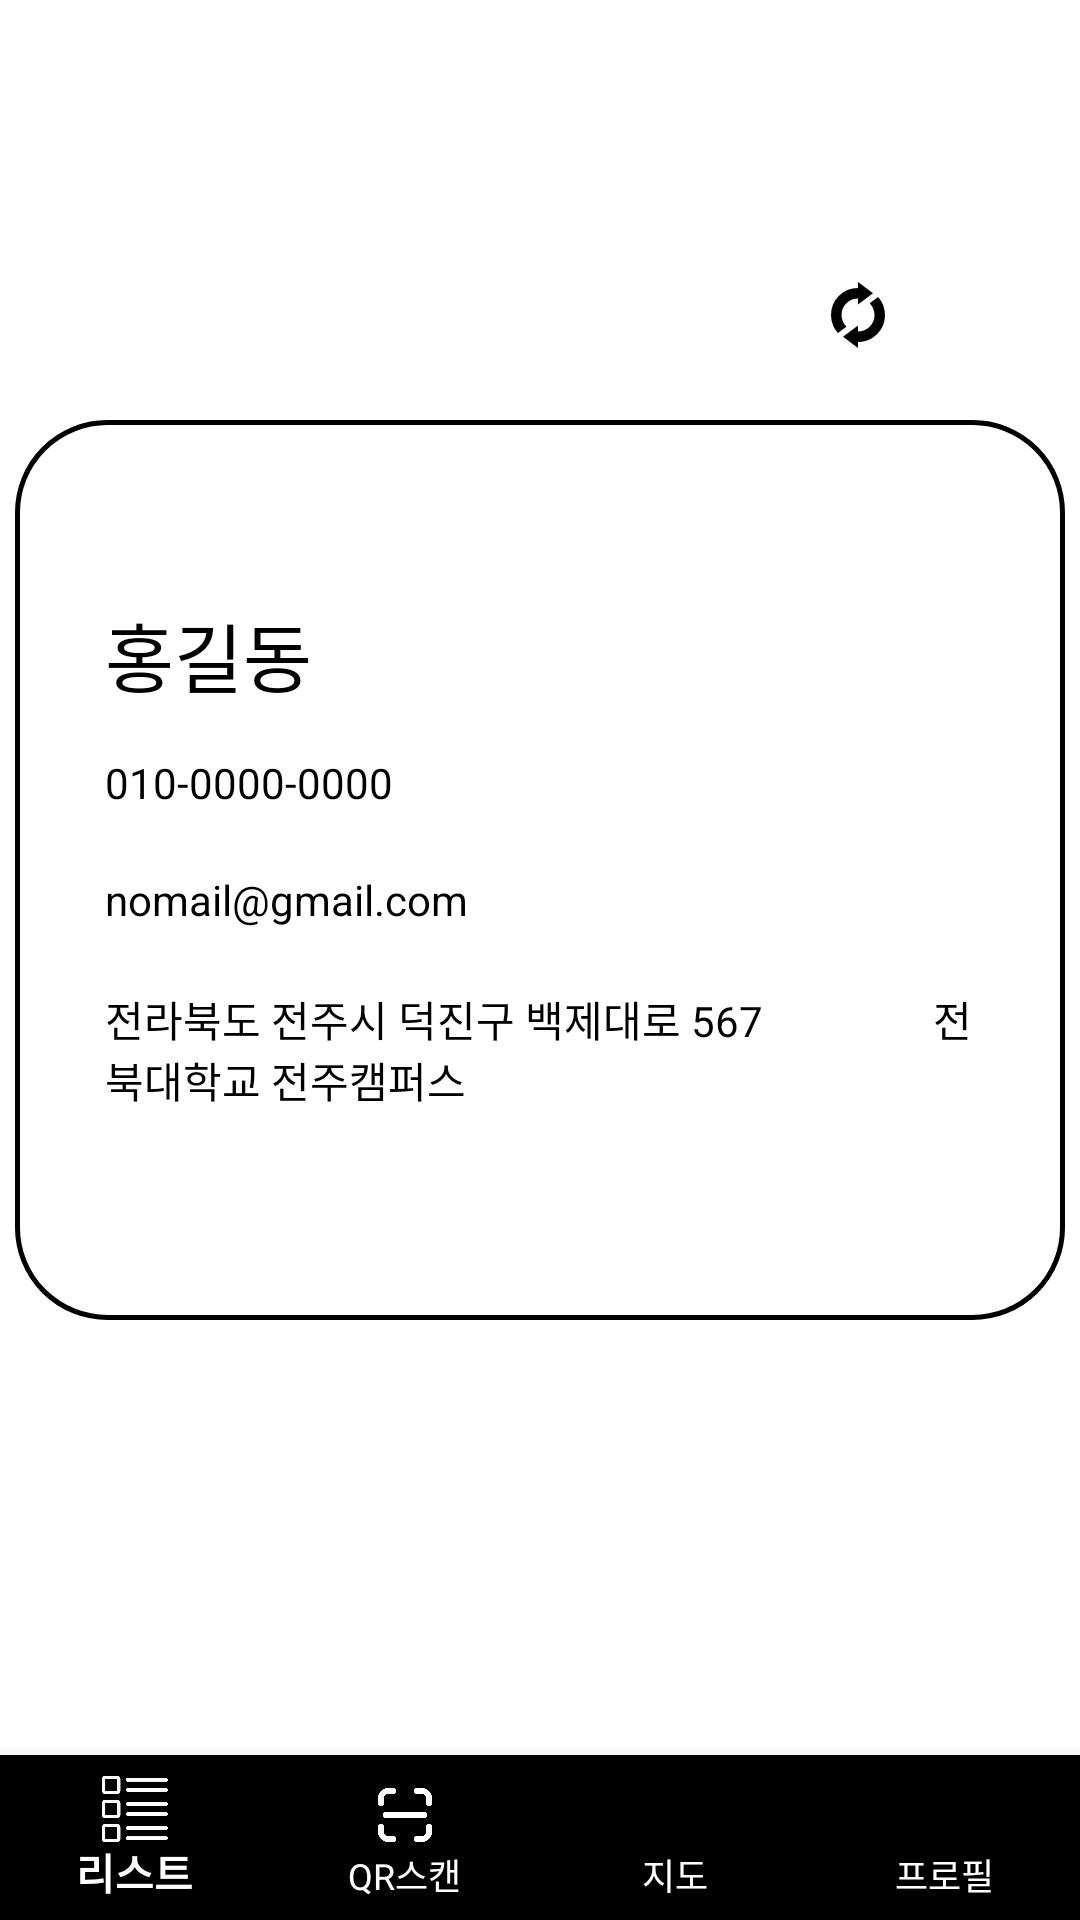

This screen was rendered from an Android layout file. Write that file and the resources it references.
<!-- AndroidManifest.xml: application theme Theme.AppCompat.NoActionBar -->
<!-- res/layout/activity_list_sc_card_backpage.xml -->
<?xml version="1.0" encoding="utf-8"?>
<androidx.constraintlayout.widget.ConstraintLayout xmlns:android="http://schemas.android.com/apk/res/android"
    xmlns:app="http://schemas.android.com/apk/res-auto"
    xmlns:tools="http://schemas.android.com/tools"
    android:layout_width="match_parent"
    android:layout_height="match_parent"
    android:background="@color/white"
    tools:context=".nameCard_backpage">

    <LinearLayout
        android:id="@+id/linearLayout"
        android:layout_width="match_parent"
        android:layout_height="50dp"
        android:orientation="horizontal"
        app:layout_constraintBottom_toBottomOf="parent"
        app:layout_constraintEnd_toEndOf="parent"
        app:layout_constraintStart_toStartOf="parent"
        app:layout_constraintTop_toTopOf="parent"
        app:layout_constraintVertical_bias="0.0"
        android:paddingRight="90dp">

        <View
            android:layout_width="0dp"
            android:layout_height="0dp"
            android:layout_weight="1" />

    </LinearLayout>

    <FrameLayout
        android:id="@+id/frameLayout"
        android:layout_width="match_parent"
        android:layout_height="430dp"
        android:paddingTop="30dp"
        app:layout_constraintBottom_toBottomOf="parent"
        app:layout_constraintEnd_toEndOf="parent"
        app:layout_constraintHorizontal_bias="0.0"
        app:layout_constraintStart_toStartOf="parent"
        app:layout_constraintTop_toBottomOf="@+id/linearLayout"
        app:layout_constraintVertical_bias="0.0">

        <ImageButton
            android:id="@+id/return_btn"
            android:layout_width="wrap_content"
            android:layout_height="50dp"
            android:layout_gravity="right"
            android:background="@color/white"
            android:layout_marginRight="50dp"
            android:contentDescription="명함 뒤로 돌려주는 버튼"
            android:minWidth="48dp"
            android:minHeight="48dp"
            android:src="@drawable/return_btn" />

        <LinearLayout
            android:layout_width="350dp"
            android:layout_height="300dp"
            android:orientation="vertical"
            android:layout_marginTop="10dp"
            android:layout_gravity="center"
            android:background="@drawable/radius"
            android:padding="20dp">

            <TextView
                android:layout_width="wrap_content"
                android:layout_height="wrap_content"
                android:text="홍길동"
                android:layout_marginTop="40dp"
                android:layout_marginLeft="10dp"
                android:textSize="25dp"
                android:textColor="@color/black" />
            <TextView
                android:layout_width="wrap_content"
                android:layout_height="wrap_content"
                android:text="010-0000-0000"
                android:layout_margin="10dp"
                android:paddingTop="5dp"
                android:textColor="@color/black" />
            <TextView
                android:layout_width="wrap_content"
                android:layout_height="wrap_content"
                android:text="nomail@gmail.com"
                android:layout_margin="10dp"
                android:textColor="@color/black" />
            <TextView
                android:layout_width="wrap_content"
                android:layout_height="wrap_content"
                android:text="전라북도 전주시 덕진구 백제대로 567
                전북대학교 전주캠퍼스"
                android:layout_margin="10dp"
                android:textColor="@color/black" />
        </LinearLayout>
    </FrameLayout>

    <LinearLayout
        android:id="@+id/linearLayout3"
        android:layout_width="409dp"
        android:layout_height="60dp"
        android:background="@color/white"
        android:gravity="center"
        android:orientation="horizontal"
        app:layout_constraintBottom_toBottomOf="parent"
        app:layout_constraintEnd_toEndOf="parent"
        app:layout_constraintHorizontal_bias="0.0"
        app:layout_constraintStart_toStartOf="parent"
        app:layout_constraintTop_toBottomOf="@+id/frameLayout"
        app:layout_constraintVertical_bias="0.0"
        android:paddingTop="10dp">

    </LinearLayout>

    <LinearLayout
        android:layout_width="match_parent"
        android:layout_height="55dp"
        android:orientation="horizontal"
        app:layout_constraintBottom_toBottomOf="parent"
        app:layout_constraintEnd_toEndOf="parent"
        app:layout_constraintHorizontal_bias="0.0"
        app:layout_constraintStart_toStartOf="parent"
        app:layout_constraintTop_toBottomOf="@+id/linearLayout3"
        app:layout_constraintVertical_bias="1.0"
        android:background="@color/gray"
        android:gravity="center">

        <TextView
            android:layout_width="wrap_content"
            android:layout_height="wrap_content"
            android:text="하단바 부분" />

    </LinearLayout>

    <com.google.android.material.bottomnavigation.BottomNavigationView
        android:id="@+id/bottom_menu"
        android:layout_width="match_parent"
        android:layout_height="55dp"
        android:layout_alignParentBottom="true"
        android:background="#000000"
        app:itemIconTint="#FFFFFF"
        app:itemTextColor="#FFFFFF"
        app:labelVisibilityMode="labeled"
        app:layout_constraintBottom_toBottomOf="parent"
        app:layout_constraintEnd_toEndOf="parent"
        app:layout_constraintHorizontal_bias="0.0"
        app:layout_constraintStart_toStartOf="parent"
        app:layout_constraintTop_toBottomOf="@+id/linearLayout3"
        app:layout_constraintVertical_bias="1.0"
        app:menu="@menu/menu" />

</androidx.constraintlayout.widget.ConstraintLayout>
<!-- resources referenced by this layout -->
<resources>
  <color name="black">#FF000000</color>
  <color name="gray">#DBDBDB</color>
  <color name="white">#FFFFFFFF</color>
  <!-- drawable radius (drawable) -->
  <?xml version="1.0" encoding="utf-8"?>
  <shape xmlns:android="http://schemas.android.com/apk/res/android"
      android:padding="10dp"
      android:shape="rectangle" >
      <solid android:color="@color/white" />
      <corners
          android:bottomLeftRadius="30dp"
          android:bottomRightRadius="30dp"
          android:topLeftRadius="30dp"
          android:topRightRadius="30dp" />
      <stroke
          android:width="1.5dp"
          android:color="@color/black" />
  </shape>
  <!-- drawable return_btn (drawable) -->
  <vector xmlns:android="http://schemas.android.com/apk/res/android"
      android:width="24dp"
      android:height="24dp"
      android:viewportWidth="960"
      android:viewportHeight="960"
      android:tint="#000000">
    <path
        android:fillColor="@android:color/black"
        android:pathData="M212,721Q169,673 144.5,611Q120,549 120,480Q120,330 225,225Q330,120 480,120L480,40L680,190L480,340L480,260Q389,260 324.5,324.5Q260,389 260,480Q260,526 277.5,566Q295,606 325,636L212,721ZM480,920L280,770L480,620L480,700Q571,700 635.5,635.5Q700,571 700,480Q700,434 682.5,394Q665,354 635,324L748,239Q791,287 815.5,349Q840,411 840,480Q840,630 735,735Q630,840 480,840L480,920Z"/>
  </vector>
</resources>
